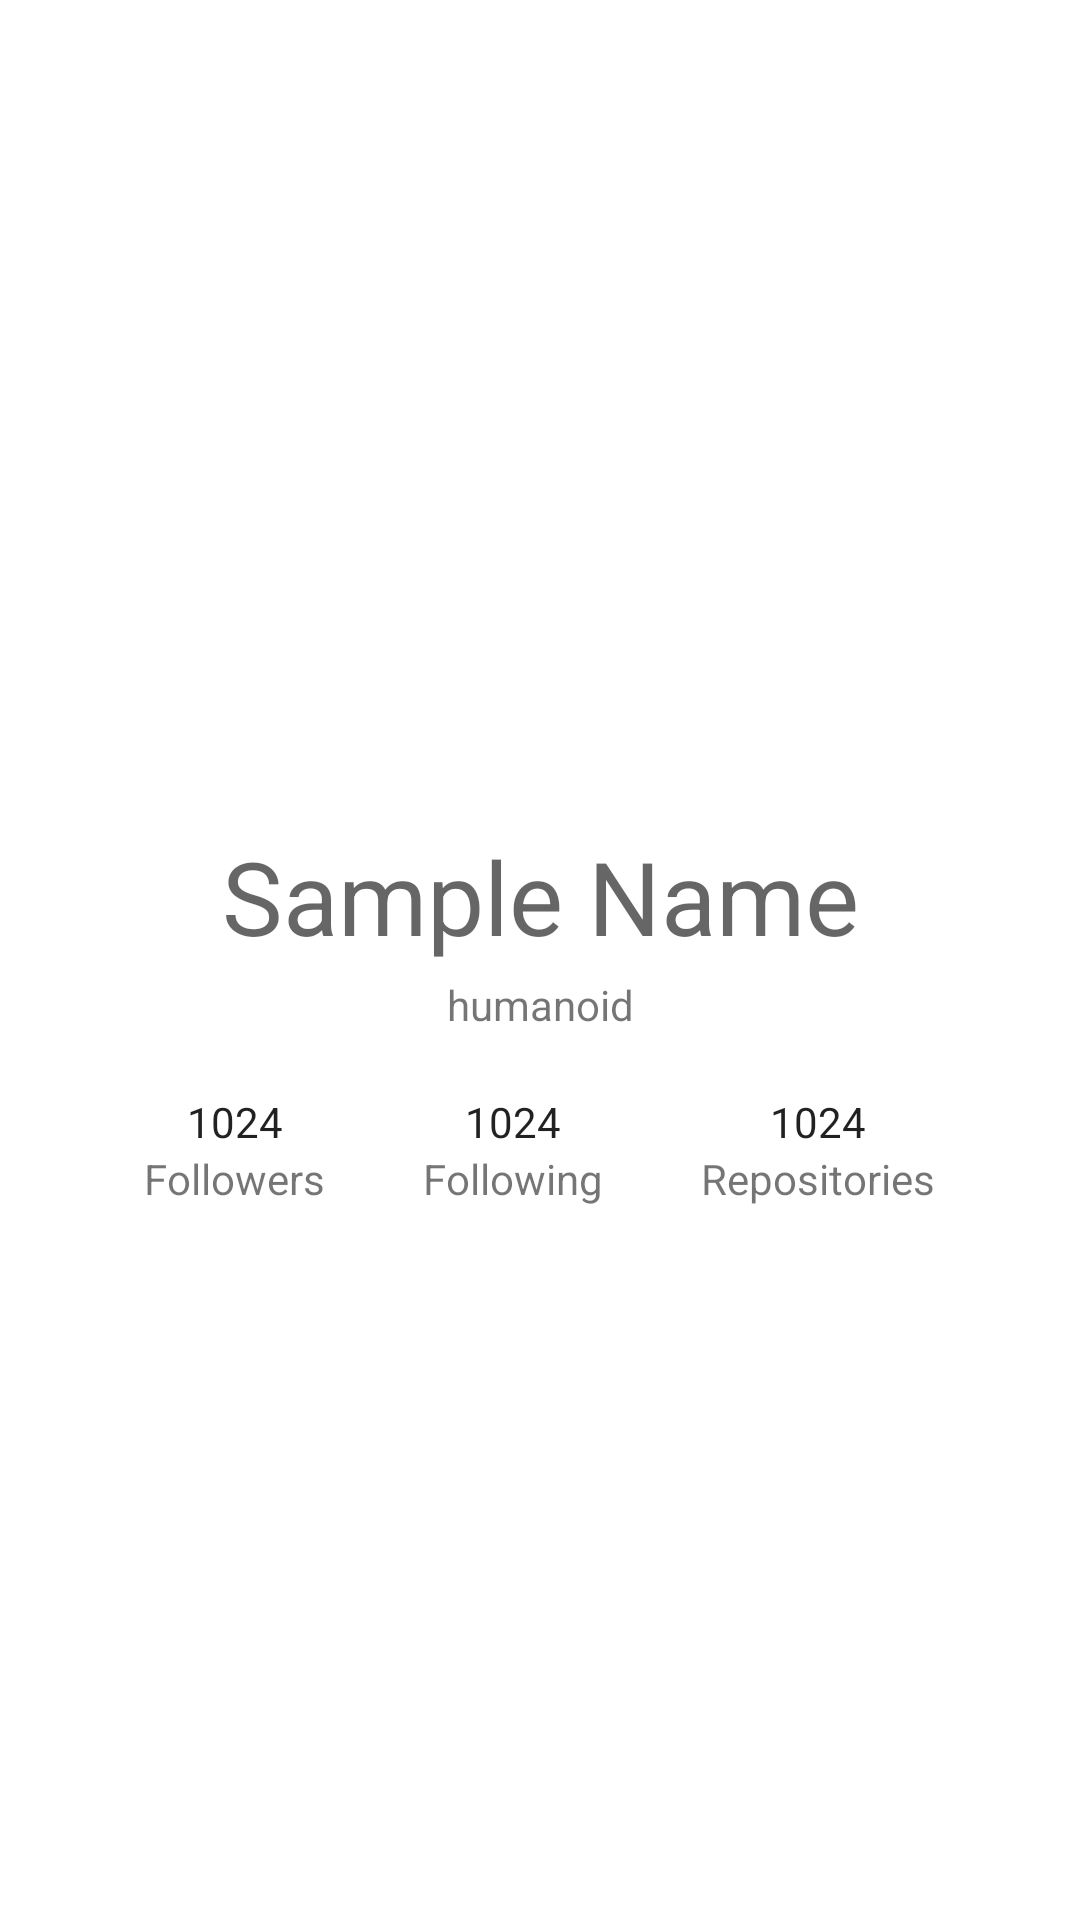

The Android layout XML behind this screen, and the referenced resources:
<!-- AndroidManifest.xml: application theme Theme.AplikasiGithubUser -->
<!-- res/layout/activity_details_activity.xml -->
<?xml version="1.0" encoding="utf-8"?>
<androidx.constraintlayout.widget.ConstraintLayout xmlns:android="http://schemas.android.com/apk/res/android"
    xmlns:app="http://schemas.android.com/apk/res-auto"
    xmlns:tools="http://schemas.android.com/tools"
    android:layout_width="match_parent"
    android:layout_height="match_parent"
    android:paddingStart="16dp"
    android:paddingTop="16dp"
    android:paddingEnd="16dp"

    tools:context=".DetailsActivity">

    <ImageView
        android:id="@+id/iv_github_profile"
        android:layout_width="match_parent"
        android:layout_height="240dp"
        android:layout_marginStart="16dp"
        android:layout_marginTop="16dp"
        android:layout_marginEnd="16dp"
        android:contentDescription="@string/profile_picture"
        android:src="@drawable/user2"
        app:layout_constraintEnd_toEndOf="parent"
        app:layout_constraintStart_toStartOf="parent"
        app:layout_constraintTop_toTopOf="parent" />

    <TextView
        android:id="@+id/tv_github_fullname"
        style="@style/TextAppearance.AppCompat.Display1"
        android:layout_width="match_parent"
        android:layout_height="wrap_content"
        android:layout_marginStart="16dp"
        android:layout_marginEnd="16dp"
        android:paddingTop="4dp"
        android:paddingBottom="4dp"
        android:text="@string/full_name_template"
        android:textAlignment="center"
        app:layout_constraintEnd_toEndOf="parent"
        app:layout_constraintStart_toStartOf="parent"
        app:layout_constraintTop_toBottomOf="@+id/iv_github_profile" />

    <TextView
        android:id="@+id/tv_github_username"
        android:layout_width="match_parent"
        android:layout_height="wrap_content"
        android:layout_marginStart="16dp"
        android:layout_marginEnd="16dp"
        android:text="@string/username_template"
        android:textAlignment="center"
        app:layout_constraintEnd_toEndOf="parent"
        app:layout_constraintStart_toStartOf="parent"
        app:layout_constraintTop_toBottomOf="@+id/tv_github_fullname" />

    <LinearLayout
        android:layout_width="match_parent"
        android:layout_height="wrap_content"
        android:layout_marginStart="16dp"
        android:layout_marginTop="8dp"
        android:layout_marginEnd="16dp"
        android:baselineAligned="false"
        android:orientation="horizontal"
        android:paddingTop="12dp"
        android:paddingBottom="12dp"
        app:layout_constraintEnd_toEndOf="parent"
        app:layout_constraintStart_toStartOf="parent"
        app:layout_constraintTop_toBottomOf="@+id/tv_github_username">

        <LinearLayout
            android:layout_width="wrap_content"
            android:layout_height="wrap_content"
            android:layout_weight="1"
            android:gravity="center"
            android:orientation="vertical">

            <TextView
                android:id="@+id/tv_github_follower_count"
                style="@style/TextAppearance.AppCompat.Body1"
                android:layout_width="wrap_content"
                android:layout_height="wrap_content"
                android:text="@string/follower_count_template" />

            <TextView
                android:layout_width="wrap_content"
                android:layout_height="wrap_content"
                android:text="@string/followers" />
        </LinearLayout>

        <LinearLayout
            android:layout_width="wrap_content"
            android:layout_height="wrap_content"
            android:layout_weight="1"
            android:gravity="center"
            android:orientation="vertical">

            <TextView
                android:id="@+id/tv_github_following_count"
                style="@style/TextAppearance.AppCompat.Body1"
                android:layout_width="wrap_content"
                android:layout_height="wrap_content"
                android:text="@string/follower_count_template" />

            <TextView
                android:layout_width="wrap_content"
                android:layout_height="wrap_content"
                android:text="@string/following" />
        </LinearLayout>

        <LinearLayout
            android:layout_width="wrap_content"
            android:layout_height="wrap_content"
            android:layout_weight="1"
            android:gravity="center"
            android:orientation="vertical">

            <TextView
                android:id="@+id/tv_github_repo_count"
                style="@style/TextAppearance.AppCompat.Body1"
                android:layout_width="wrap_content"
                android:layout_height="wrap_content"
                android:text="@string/follower_count_template" />

            <TextView
                android:layout_width="wrap_content"
                android:layout_height="wrap_content"
                android:text="@string/repositories" />
        </LinearLayout>
    </LinearLayout>

</androidx.constraintlayout.widget.ConstraintLayout>
<!-- resources referenced by this layout -->
<resources>
  <string name="follower_count_template">1024</string>
  <string name="followers">Followers</string>
  <string name="following">Following</string>
  <string name="full_name_template">Sample Name</string>
  <string name="profile_picture">Profile Picture</string>
  <string name="repositories">Repositories</string>
  <string name="username_template">humanoid</string>
  <style name="Theme.AplikasiGithubUser" parent="Theme.MaterialComponents.DayNight.DarkActionBar">
          
          <item name="colorPrimary">@color/purple_500</item>
          <item name="colorPrimaryVariant">@color/purple_700</item>
          <item name="colorOnPrimary">@color/white</item>
          
          <item name="colorSecondary">@color/teal_200</item>
          <item name="colorSecondaryVariant">@color/teal_700</item>
          <item name="colorOnSecondary">@color/black</item>
          
          <item name="android:statusBarColor">?attr/colorPrimaryVariant</item>
          
      </style>
  <color name="purple_500">#FF6200EE</color>
  <color name="purple_700">#FF3700B3</color>
  <color name="white">#FFFFFFFF</color>
  <color name="teal_200">#FF03DAC5</color>
  <color name="teal_700">#FF018786</color>
  <color name="black">#FF000000</color>
</resources>
